Run: headless pygame with SDL's dummy video driver; simulated clock (each Clock.tick advances the game by its frame time, no real sleeping); random seed 0; keys injected as events and as key.get_pressed() state; mouse plan: one left click at the window centre at the start of phase 2, then a move to the lower-right quarter at the start of phase 3.
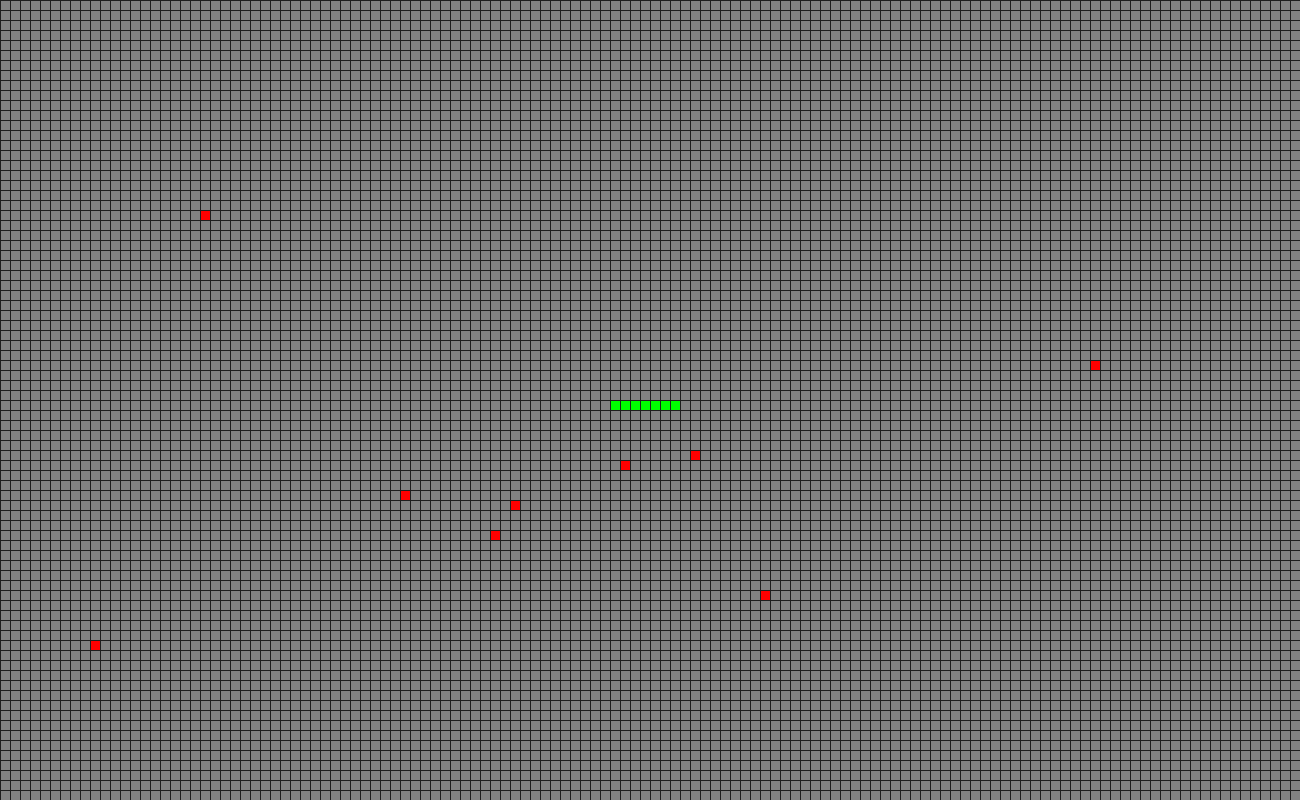
Frame 1 of 4 · flips 1–60 · no input
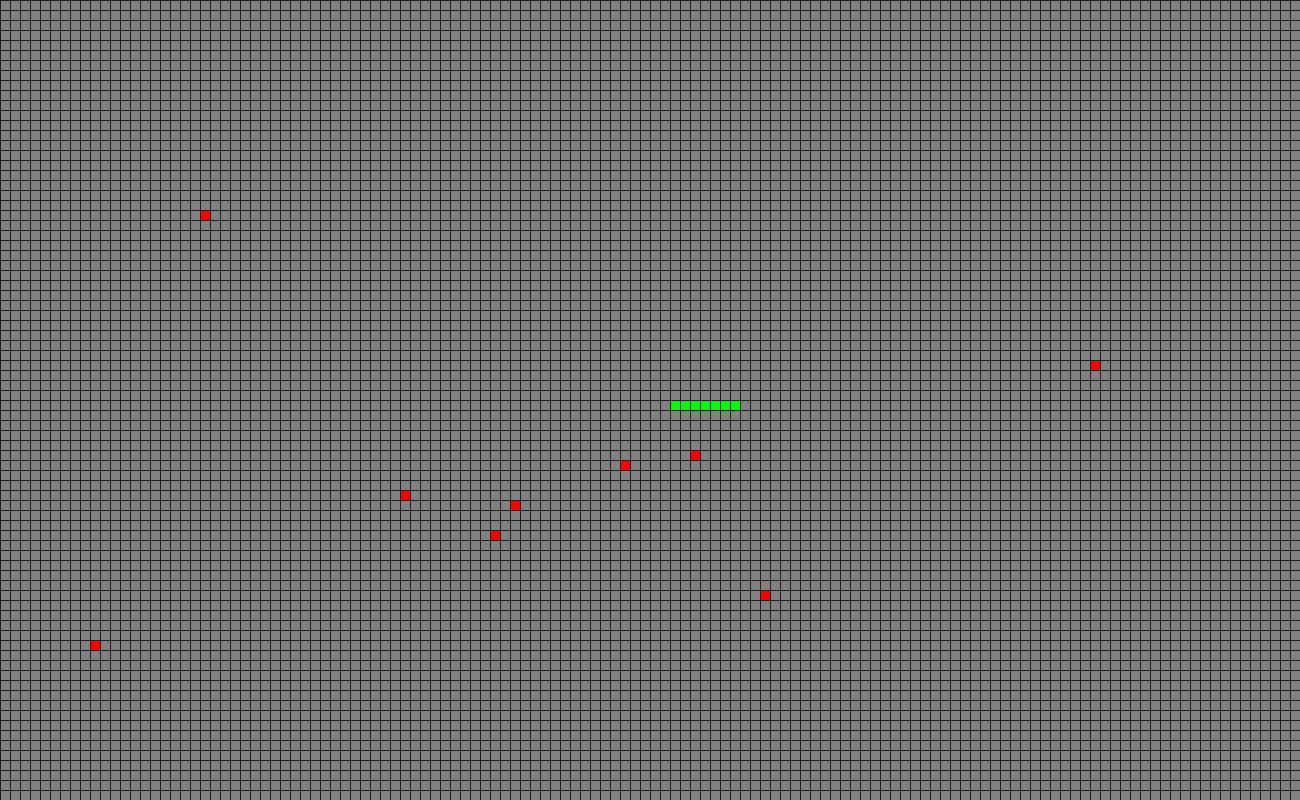
Frame 2 of 4 · flips 61–180 · clicked the window centre · tapped SPACE, RETURN · held RIGHT (→), D
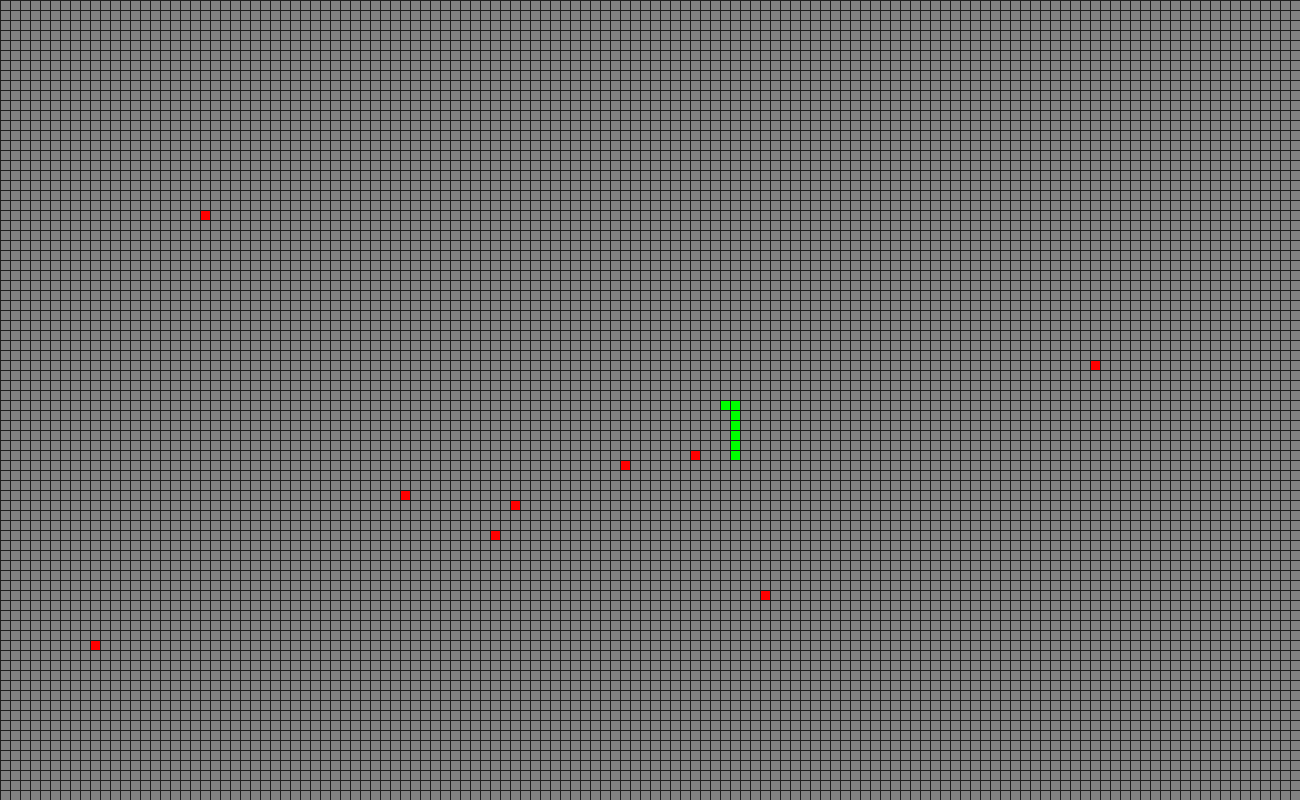
Frame 3 of 4 · flips 181–300 · moved the mouse to the lower-right quarter · held DOWN (↓), S
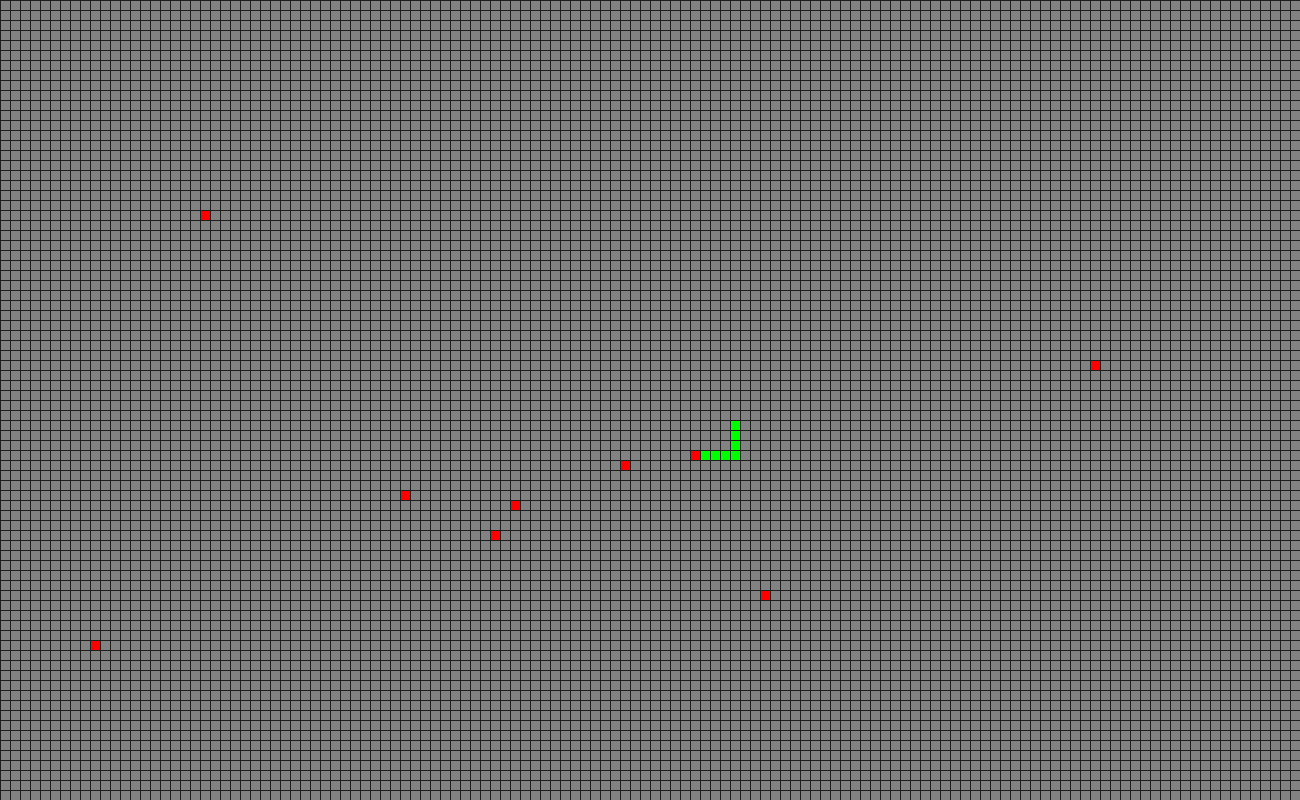
Frame 4 of 4 · flips 301–420 · held LEFT (←), A, UP (↑), W

The pygame program that drew these frames:

import pygame
from pygame.locals import *
import sys
from pygame.math import Vector2
from random import randint
from math import floor
from time import time

pygame.init()
WIDTH = 1300
HEIGHT = 800
window = pygame.display.set_mode((WIDTH, HEIGHT))
clock = pygame.time.Clock()
FPS = 6000

WHITE = (255, 255, 255)
BLACK = (0, 0, 0)
RED = (255, 0, 0)
BLUE = (0, 0, 255)
GREEN = (0, 255, 0)
YELLOW = (255, 255, 0)
ORANGE = (255, 127, 0)

# Constants
CELL_SIZE = 10
SNAKE_MOVE_TIME = .1
COLS = floor(WIDTH / CELL_SIZE)
ROWS = floor(HEIGHT / CELL_SIZE)
LINE_WIDTH = 1
WORLD_OFFSET = Vector2(0, 0)
OFFSCREEN_CELLS_FRUIT_SPAWN = 15
# Colors
BACKGROUND_COLOR = (130, 130, 130)
SNAKE_COLOR = GREEN
FRUIT_COLOR = RED
LINE_COLOR = (30, 30, 30)

# States
mouseDown = False
cameraLocked = False
followButtonDown = False

# Function to add a fruit randomly on the grid
def addFruit() -> None:
    # Get offset and position constraints
    offsetX = WORLD_OFFSET.x // CELL_SIZE * CELL_SIZE
    offsetY = WORLD_OFFSET.y // CELL_SIZE * CELL_SIZE
    minX = -offsetX/CELL_SIZE - OFFSCREEN_CELLS_FRUIT_SPAWN
    maxX = -offsetX/CELL_SIZE + COLS + OFFSCREEN_CELLS_FRUIT_SPAWN
    minY = -offsetY/CELL_SIZE - OFFSCREEN_CELLS_FRUIT_SPAWN
    maxY = -offsetY/CELL_SIZE + ROWS + OFFSCREEN_CELLS_FRUIT_SPAWN

    while True:
        # Get random position
        x = randint(floor(minX), floor(maxX))
        y = randint(floor(minY), floor(maxY))

        # Check if there is no snake in the chosen cell
        valid = True
        for snake in snakes:
            for segment in snake.getBody():
                if segment.x == x and segment.y == y:
                    valid = False
                    break
            
            if not valid:
                break

        # Check for fruits as well
        for fruit in fruits:
            if fruit.pos.x == x and fruit.pos.y == y and valid:
                valid = False
                break

        # If it's valid, add a fruit
        if valid:
            print(f"Added fruit on pos ({x}, {y})")
            fruits.append(Fruit(Vector2(x, y)))
            break

# Function to draw grid
def drawGrid() -> None:
    offsetX = WORLD_OFFSET.x // CELL_SIZE * CELL_SIZE
    offsetY = WORLD_OFFSET.y // CELL_SIZE * CELL_SIZE
    for x in range(COLS):
        pygame.draw.line(window, LINE_COLOR, (x * CELL_SIZE, 0),
                                             (x * CELL_SIZE, HEIGHT), LINE_WIDTH)

    for y in range(ROWS):
        pygame.draw.line(window, LINE_COLOR, (0,     y * CELL_SIZE),
                                             (WIDTH, y * CELL_SIZE), LINE_WIDTH)

# Function to show game over screen
def gameOver() -> None:
    pass

def focusSnake() -> None:
    snakeHead = snakes[0].getBody()[0]
    WORLD_OFFSET.x = (-snakeHead.x + COLS/2) * CELL_SIZE
    WORLD_OFFSET.y = (-snakeHead.y + ROWS/2) * CELL_SIZE
    print(WORLD_OFFSET)

class Direction:
    Up = Vector2(0, -1)
    Down = Vector2(0, 1)
    Left = Vector2(-1, 0)
    Right = Vector2(1, 0)

class Fruit:
    def __init__(self, pos: Vector2, color: tuple=None) -> None:
        self.pos = pos
        self.color = color or FRUIT_COLOR
    
    def draw(self) -> None:
        offsetX = WORLD_OFFSET.x // CELL_SIZE * CELL_SIZE
        offsetY = WORLD_OFFSET.y // CELL_SIZE * CELL_SIZE
        pygame.draw.rect(window, self.color, (self.pos.x * CELL_SIZE + offsetX,
                                              self.pos.y * CELL_SIZE + offsetY, CELL_SIZE, CELL_SIZE))

class Snake:
    def __init__(self, startPos: Vector2=None, startLength: int=4, color: tuple=None) -> None:
        self.color = color or SNAKE_COLOR
        self.startPos = startPos or Vector2(WIDTH/CELL_SIZE/2, HEIGHT/CELL_SIZE/2)
        self.startLength = startLength
        self.direction = Direction.Right
        self.__lastMove = time()
        self.createBody()

        # To prevent changing direction more than once before moving again, create a debounce
        self.__directionDebouce = False

    def getBody(self) -> list[Vector2]:
        return self.__body[:]

    def createBody(self) -> None:
        # Clear body
        self.__body: list[Vector2] = []

        # Reset direction
        self.direction = Direction.Right

        # Add segments
        for i in range(self.startLength):
            self.__body.append(self.startPos - self.direction * i)

    def move(self) -> None:
        if not time() > self.__lastMove + SNAKE_MOVE_TIME:
            return
        self.__lastMove = time()

        # Get current and next head position
        headPos = self.__body[0]
        nextPos = headPos + self.direction
        # Add new segment at index 0
        self.__body.insert(0, nextPos)

        # Check if snake ate a fruit
        ateFruit = False
        for fruit in fruits:
            if fruit.pos.x == nextPos.x and fruit.pos.y == nextPos.y:
                ateFruit = True
                fruits.remove(fruit)
                addFruit()
                break

        if not ateFruit:
            # Remove tail
            self.__body.pop()

        # Change direction debounce
        self.__directionDebouce = False

        # Check if is dead
        if self.isDead():
            # gameOver()

            # Restart snake
            self.createBody()

    def changeDirection(self, newDirection: Vector2) -> None:
        if newDirection != self.direction and newDirection != -self.direction and not self.__directionDebouce:
            self.__directionDebouce = True
            self.direction = newDirection

    def isDead(self) -> bool:
        head = self.__body[0]
        for segment in self.__body[1:]:
            if segment.x == head.x and segment.y == head.y:
                return True

        return False

    def draw(self) -> None:
        for segmentPos in self.__body:
            offsetX = WORLD_OFFSET.x // CELL_SIZE * CELL_SIZE
            offsetY = WORLD_OFFSET.y // CELL_SIZE * CELL_SIZE
            x = CELL_SIZE * floor(segmentPos.x) + offsetX
            y = CELL_SIZE * floor(segmentPos.y) + offsetY

            pygame.draw.rect(window, self.color, (x, y, CELL_SIZE, CELL_SIZE))

# Lists of snakes and fruits
snakes: list[Snake] = []
fruits: list[Fruit] = []

# Create a snake
snake = Snake(startLength=7)
snakes.append(snake)

# Add random fruits
for i in range(15):
    addFruit()

while True:
    mouseX = pygame.mouse.get_pos()[0]
    mouseY = pygame.mouse.get_pos()[1]
    mousePos = Vector2(mouseX, mouseY)

    for event in pygame.event.get():
        if event.type == QUIT or (event.type == KEYDOWN and event.key == K_ESCAPE):
            pygame.quit()
            sys.exit()
        elif event.type == KEYDOWN:
            if event.key in (K_w, K_UP):
                snake.changeDirection(Direction.Up)
            elif event.key in (K_a, K_LEFT):
                snake.changeDirection(Direction.Left)
            elif event.key in (K_s, K_DOWN):
                snake.changeDirection(Direction.Down)
            elif event.key in (K_d, K_RIGHT):
                snake.changeDirection(Direction.Right)
            elif event.key == K_f:
                head = snakes[0].getBody()[0]
                offsetX = WORLD_OFFSET.x // CELL_SIZE * CELL_SIZE
                offsetY = WORLD_OFFSET.y // CELL_SIZE * CELL_SIZE
                print(f"Snake Head Pos: ({head.x:.0f}, {head.y:.0f})\nWorld Offset: ({offsetX:.0f}, {offsetY:.0f})")
            elif event.key == K_y:
                cameraLocked = not cameraLocked
            elif event.key == K_SPACE:
                followButtonDown = True
        elif event.type == KEYUP:
            if event.key == K_SPACE:
                followButtonDown = False
        elif event.type == MOUSEMOTION and mouseDown:
            WORLD_OFFSET += Vector2(event.rel[0], event.rel[1])

    # Get mouse buttons state
    left, middle, right = pygame.mouse.get_pressed(3)
    mouseDown = left

    window.fill(BACKGROUND_COLOR)
    # print(floor(WORLD_OFFSET.x), floor(WORLD_OFFSET.y))

    for fruit in fruits:
        fruit.draw()

    # Move all snakes
    for snake in snakes:
        snake.move()

    if cameraLocked or followButtonDown:
        # Focus "camera" on snake
        focusSnake()

    # Draw snakes
    for snake in snakes:
        snake.draw()

    drawGrid()

    pygame.display.set_caption(f"Snake | FPS: {clock.get_fps():.0f}")
    pygame.display.update()
    clock.tick(FPS)

'''
DONE:
 - Desenhar as linhas corretamente de acordo com o WORLD_OFFSET
 - Quando o usuário apertar um botão (espaço, Y ou sla), focar a "câmera" na cobra

TODO:
 - Se não tiver nenhum fruta no campo de visão, colocar uma seta na tela apontando para a fruta mais próxima

'''
